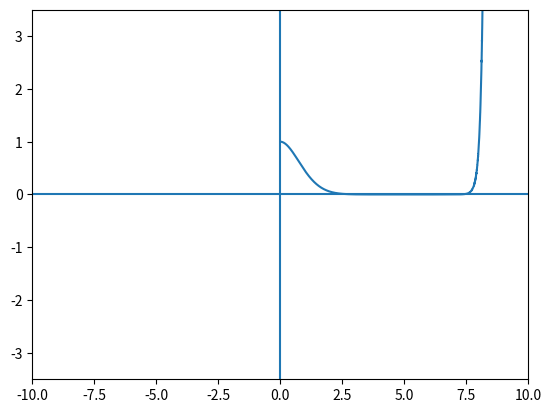

Reproduce this figure in Python.
import numpy as np
import matplotlib.pyplot as plt


def positive_wave_function(starting_coefficients, xi_array):
    """
    :param starting_coefficients: [a0, a1, a2, a3] list of floats
    :param xi_array: ξ array of values
    :return:
    """
    maximum_index = 10_000  # y values kinda
    coefficients = starting_coefficients
    for index in range(len(starting_coefficients), maximum_index + 1):
        coefficients.append(
            recurence_relation_pos(coefficients[index - 4:index - 1], shifted_xi, shifted_eigenvalue, index)
        )
    return np.polynomial.polynomial.polyval(xi_array, coefficients)


def recurence_relation_pos(starting_coefficients, shifted_xi, shifted_eigenvalue, recurence_index):
    """
    :param starting_coefficients: [a_n-2, a_n-1, a_n] list of floats
    :param shifted_xi: ξ0, float
    :param shifted_eigenvalue: λ, float
    :param recurence_index: 4 starting at n = 2, thus getting a4, integer
    :return: new_coefficient: a_n+2
    """
    numerator = starting_coefficients[0] + 2 * shifted_xi * starting_coefficients[1] - 2 * starting_coefficients[2] * shifted_eigenvalue
    denominator = recurence_index * (recurence_index - 1)
    new_coefficient = numerator/denominator
    return new_coefficient

def indicial_equations_pos(a0, a1, shifted_xi, shifted_eigenvalue):
    """
    :param a0: float
    :param a1: float
    :param shifted_xi: float
    :param shifted_eigenvalue: float
    :return: 2 floats in a list
    """
    a2 = -shifted_eigenvalue*a0
    a3 = -1/3*shifted_eigenvalue*a1 + 1/3*shifted_xi*a0
    return [a0, a1, a2, a3]


if __name__ == "__main__":
    a0 = 1
    a1 = 0
    shifted_xi = 1
    epsilon = 1.5
    shifted_eigenvalue = epsilon - shifted_xi**2/2  # 1.5 - 0.5 = 1.0

    #print(type(indicial_equations_pos(a0, a1, shifted_xi, shifted_eigenvalue)))
    starting_coefficients = indicial_equations_pos(a0, a1, shifted_xi, shifted_eigenvalue)
                                                    # (1, 0, 1, 1)
    print(starting_coefficients) # good -> [1, 0, -1, 1/3]
    print(recurence_relation_pos(starting_coefficients, shifted_xi, shifted_eigenvalue, 4)) # -> .25
    # weird but good now
    number_of_positions = 10_001  # x values kinda
    xi_array = np.linspace(0, 10, num=number_of_positions)
    ##
    positive_psi_values = positive_wave_function(starting_coefficients, xi_array)
    plt.plot(xi_array, positive_psi_values)
    plt.xlim([-10, 10])
    plt.ylim([-3.5, 3.5])
    plt.axhline()
    plt.axvline(0)
    plt.show()
